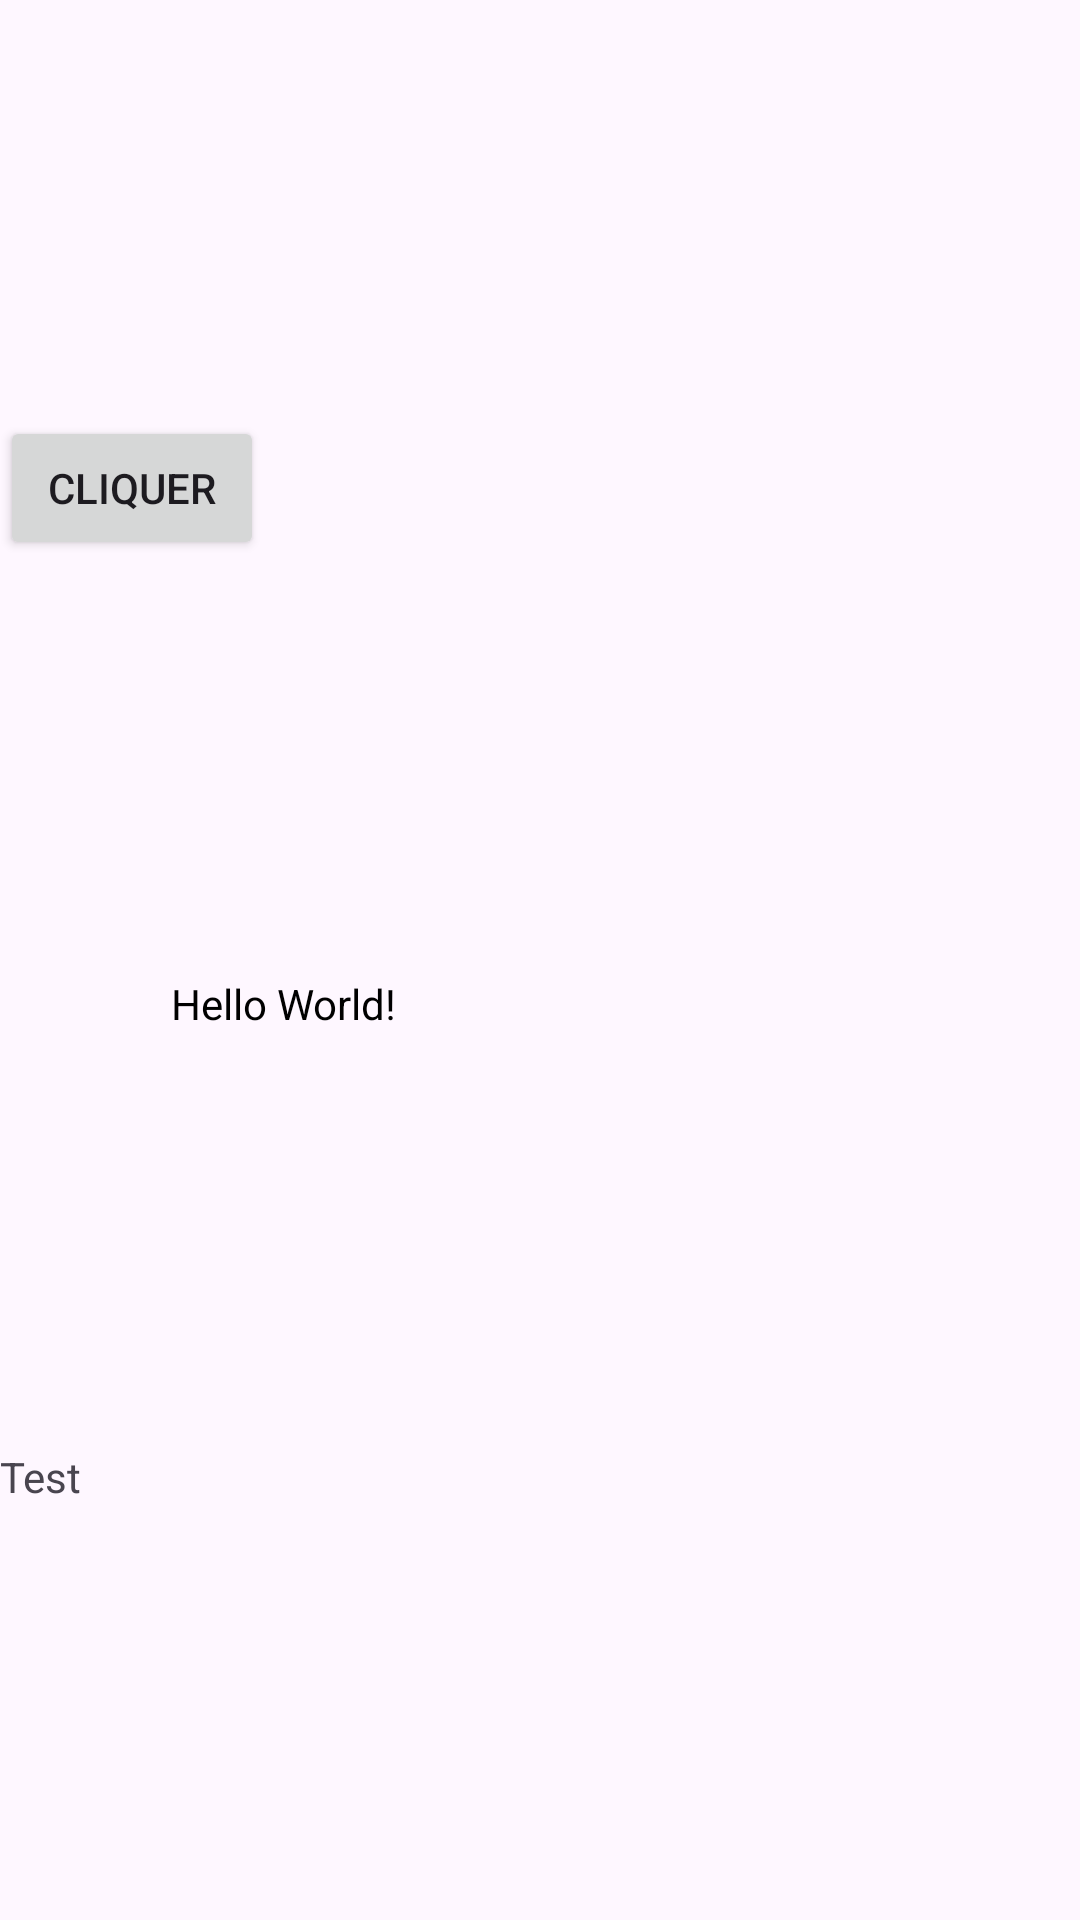

Produce the Android XML layout that renders to this screen, including the resource entries it uses.
<!-- AndroidManifest.xml: application theme Theme.TPAvance -->
<!-- res/layout/activity_main.xml -->
<?xml version="1.0" encoding="utf-8"?>
<androidx.constraintlayout.widget.ConstraintLayout xmlns:android="http://schemas.android.com/apk/res/android"
    xmlns:app="http://schemas.android.com/apk/res-auto"
    xmlns:tools="http://schemas.android.com/tools"
    android:id="@+id/main"
    android:layout_width="match_parent"
    android:layout_height="match_parent"
    tools:context=".MainActivity">

    <TextView
        android:id="@+id/textView3"
        android:layout_width="wrap_content"
        android:layout_height="wrap_content"
        android:text="Hello World!"
        android:textColor="@color/black"
        app:layout_constraintBottom_toTopOf="@+id/textView"
        app:layout_constraintEnd_toEndOf="parent"
        app:layout_constraintHorizontal_bias="0.2"
        app:layout_constraintStart_toStartOf="parent"
        app:layout_constraintTop_toBottomOf="@+id/button"
        app:layout_constraintVertical_bias="0.26" />

    <Button
        android:id="@+id/button"
        android:layout_width="wrap_content"
        android:layout_height="wrap_content"
        android:onClick="onClickFunc"
        android:text="Cliquer"
        app:layout_constraintBottom_toTopOf="@+id/textView3"
        app:layout_constraintTop_toTopOf="parent"
        app:layout_constraintVertical_chainStyle="spread"
        tools:ignore="OnClick"
        tools:layout_editor_absoluteX="68dp" />

    <TextView
        android:id="@+id/textView"
        android:layout_width="wrap_content"
        android:layout_height="wrap_content"
        android:text="Test"
        app:layout_constraintBottom_toBottomOf="parent"
        app:layout_constraintTop_toBottomOf="@+id/textView3"
        tools:layout_editor_absoluteX="84dp" />

</androidx.constraintlayout.widget.ConstraintLayout>
<!-- resources referenced by this layout -->
<resources>
  <style name="Theme.TPAvance" parent="Base.Theme.TPAvance" />
  <style name="Base.Theme.TPAvance" parent="Theme.Material3.DayNight.NoActionBar">
          
          
      </style>
  <!-- not gathered from this repository: default colours our renderer supplied (Android Studio template values) -->
  <color name="black">#FF000000</color>
</resources>
